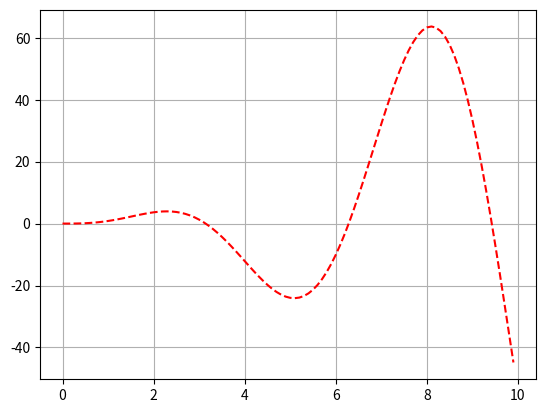

Write the Python code that produced this figure.
from math import *
import numpy as np
import matplotlib.pyplot as plt

N = int(100)
x = np.zeros(N, float)
y = np.zeros(N, float)
x0 = 0
xn = 10
dx = (xn - x0) / N
x[0] = x0
for n in range(1, N):
    x[n] = x[n - 1] + dx
    y[n] = x[n] ** 2 * sin(x[n])
plt.plot(x, y, '--r')
plt.grid()
plt.show()
